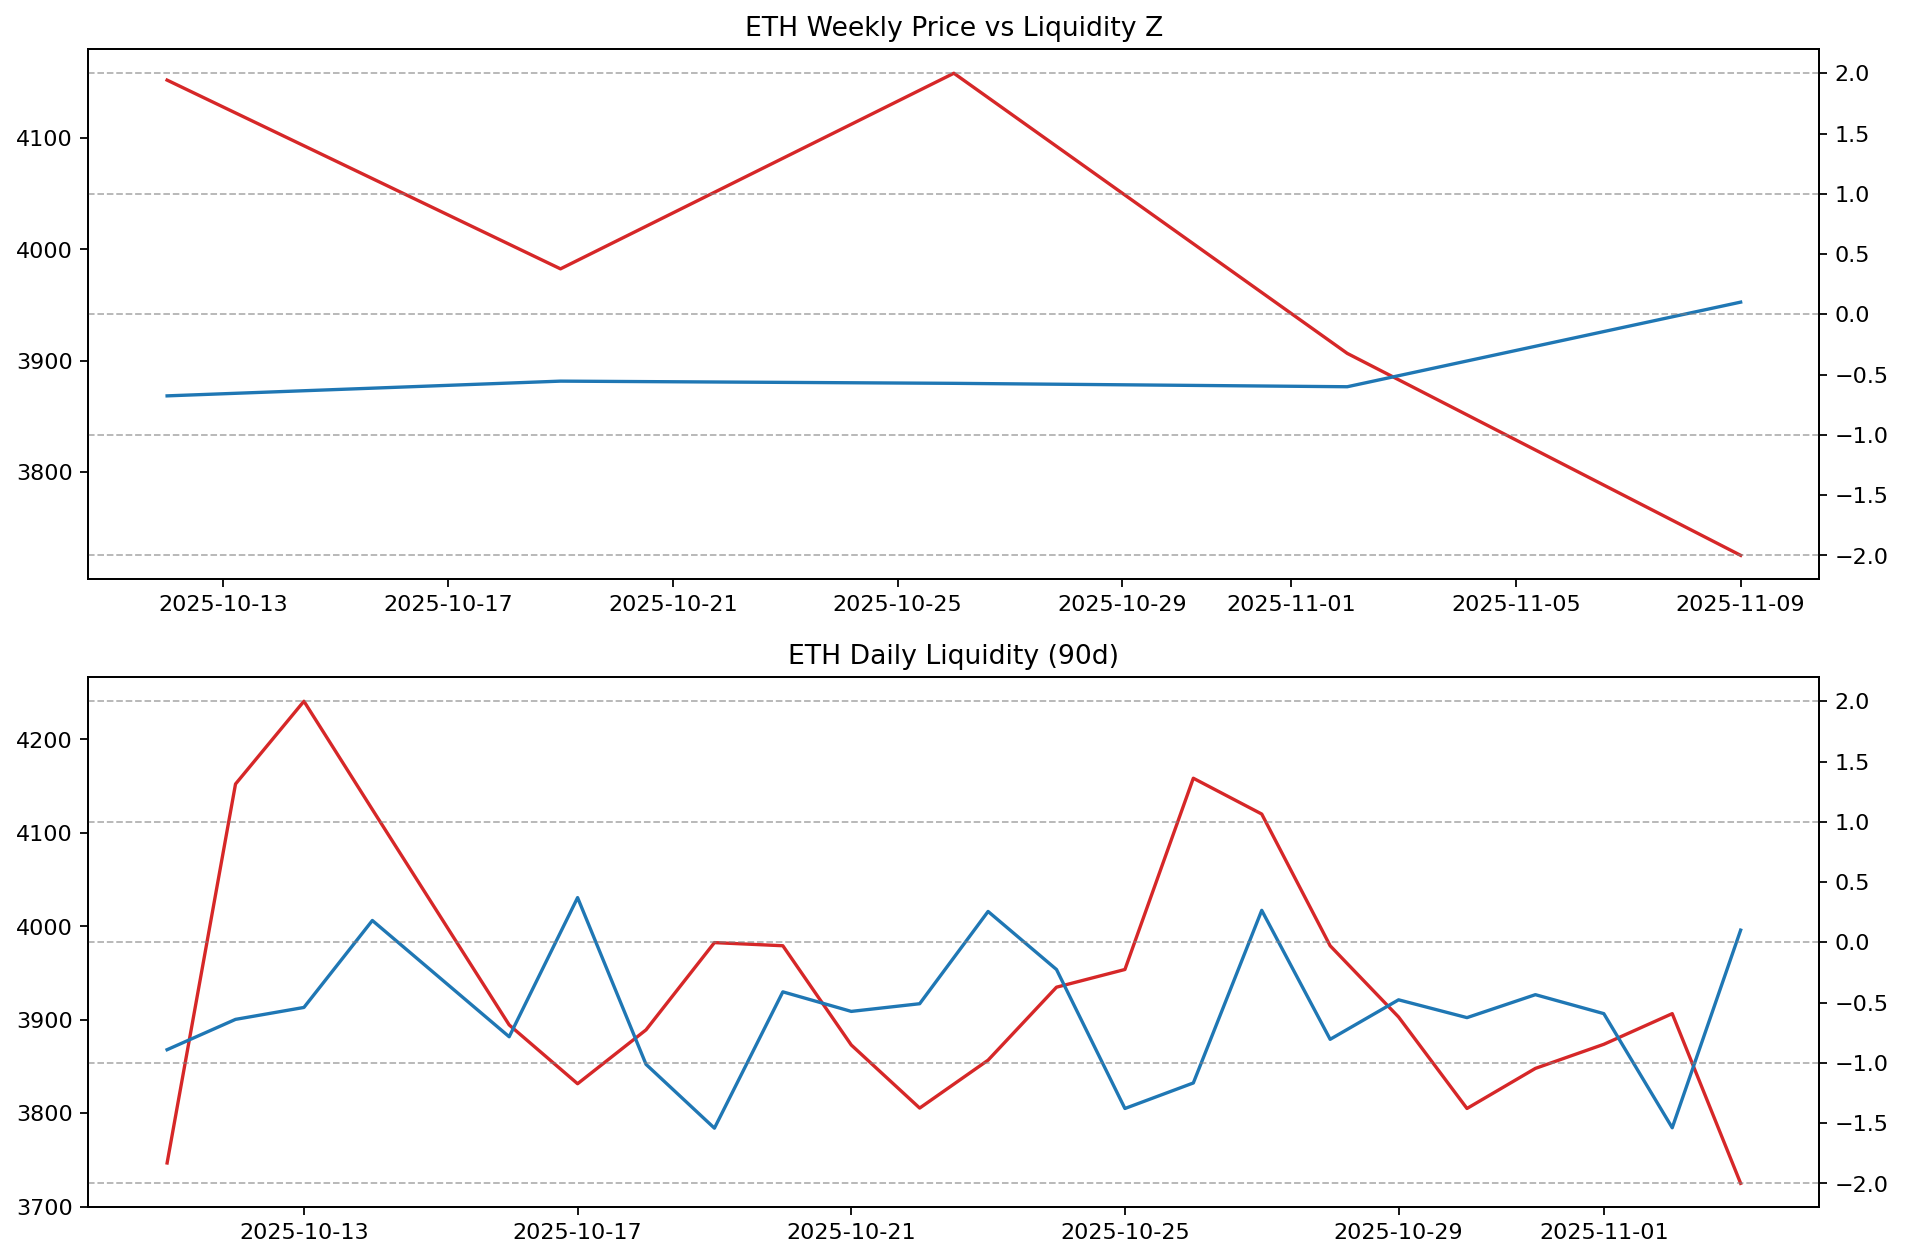

The table this chart was drawn from, first rows:
datetime, LP_HR_Z, Price
2025-10-11 20:00:00+00:00, -0.6623, 3695
2025-10-11 21:00:00+00:00, -0.9061, 3736
2025-10-11 22:00:00+00:00, -0.9916, 3743
2025-10-11 23:00:00+00:00, -1.004, 3747
2025-10-12 01:00:00+00:00, -1.009, 3719
2025-10-12 02:00:00+00:00, -1.03, 3734
2025-10-12 03:00:00+00:00, -1.091, 3782
2025-10-12 04:00:00+00:00, -1.05, 3802
2025-10-12 05:00:00+00:00, -1.054, 3806
2025-10-12 06:00:00+00:00, -1.074, 3833
2025-10-12 07:00:00+00:00, -1.027, 3828
2025-10-12 08:00:00+00:00, -0.996, 3823
2025-10-12 09:00:00+00:00, -1.029, 3844
2025-10-12 10:00:00+00:00, -1.007, 3820
2025-10-12 11:00:00+00:00, -0.9474, 3820
2025-10-12 12:00:00+00:00, -0.8742, 3832
2025-10-12 13:00:00+00:00, -0.7701, 3810
2025-10-12 14:00:00+00:00, -1.017, 3975
2025-10-12 15:00:00+00:00, -0.2026, 4035
2025-10-12 16:00:00+00:00, -0.05377, 4106
2025-10-12 17:00:00+00:00, 0.05053, 4128
2025-10-12 18:00:00+00:00, -0.04523, 4110
2025-10-12 19:00:00+00:00, -0.09389, 4136
2025-10-12 20:00:00+00:00, 0.02925, 4136
2025-10-12 21:00:00+00:00, -0.07352, 4136
2025-10-12 22:00:00+00:00, -0.1064, 4135
2025-10-12 23:00:00+00:00, -0.2395, 4152
2025-10-13 01:00:00+00:00, -0.4344, 4199
2025-10-13 02:00:00+00:00, -0.5235, 4159
2025-10-13 03:00:00+00:00, -0.4902, 4140
2025-10-13 04:00:00+00:00, -0.4238, 4142
2025-10-13 05:00:00+00:00, -0.4488, 4132
2025-10-13 06:00:00+00:00, -0.6752, 4170
2025-10-13 07:00:00+00:00, -0.5845, 4178
2025-10-13 08:00:00+00:00, -0.5706, 4175
2025-10-13 09:00:00+00:00, -0.5874, 4165
2025-10-13 10:00:00+00:00, -0.6227, 4152
2025-10-13 11:00:00+00:00, -0.6761, 4080
2025-10-13 12:00:00+00:00, -0.786, 4097
2025-10-13 13:00:00+00:00, -0.4794, 4165
2025-10-13 14:00:00+00:00, -0.5514, 4095
2025-10-13 15:00:00+00:00, -0.4783, 4135
2025-10-13 16:00:00+00:00, -0.3947, 4165
2025-10-13 17:00:00+00:00, -0.5131, 4235
2025-10-13 18:00:00+00:00, -0.5027, 4228
2025-10-13 19:00:00+00:00, -0.3936, 4252
2025-10-13 20:00:00+00:00, -0.4488, 4286
2025-10-13 21:00:00+00:00, -0.5569, 4258
2025-10-13 22:00:00+00:00, -0.5979, 4271
2025-10-13 23:00:00+00:00, -0.6928, 4241
2025-10-14 01:00:00+00:00, -0.7334, 4211
2025-10-14 02:00:00+00:00, -0.674, 4172
2025-10-14 03:00:00+00:00, -0.4166, 4154
2025-10-14 04:00:00+00:00, -0.5689, 4100
2025-10-14 05:00:00+00:00, -0.6334, 4070
2025-10-14 06:00:00+00:00, -0.6045, 4003
2025-10-14 07:00:00+00:00, -0.2726, 3981
2025-10-14 08:00:00+00:00, -0.1898, 3996
2025-10-14 09:00:00+00:00, -0.1512, 3985
2025-10-14 10:00:00+00:00, -0.02101, 3942
... 441 more rows
